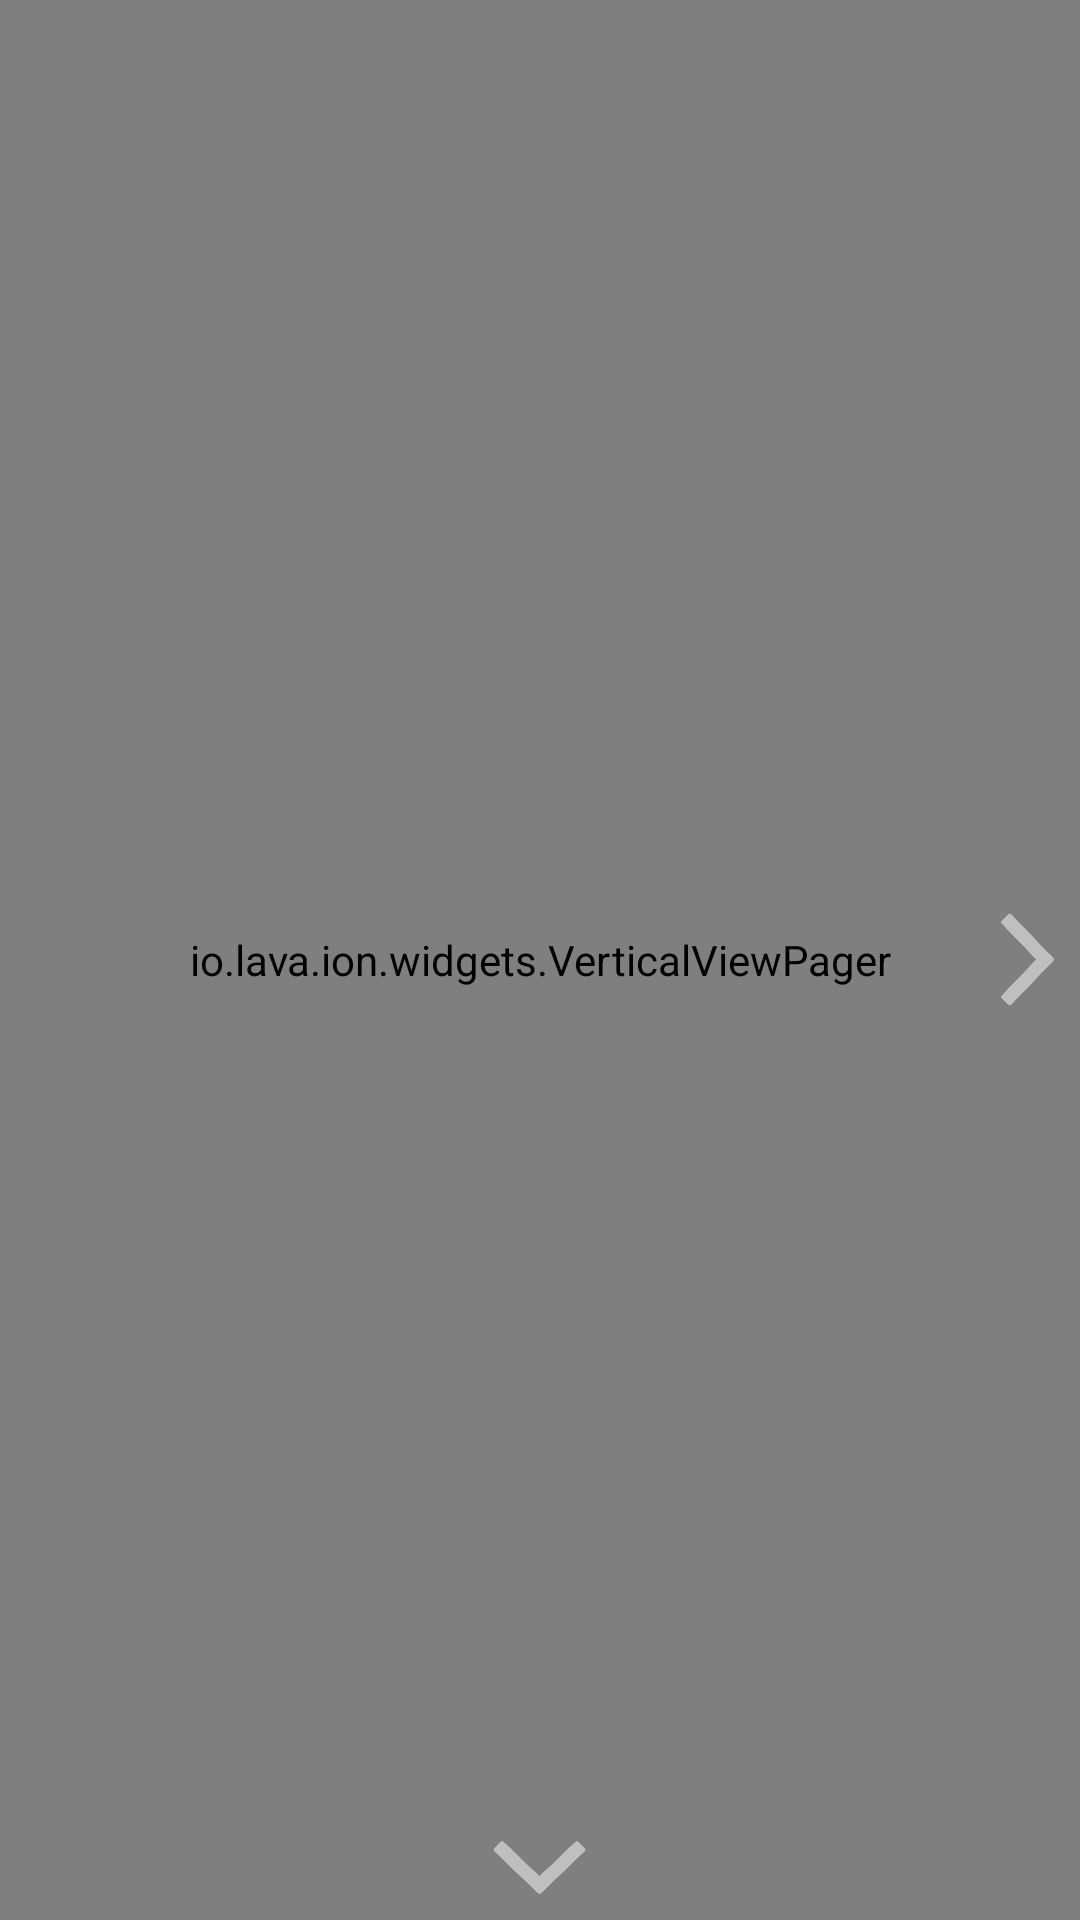

Reconstruct the res/layout file that produces this screen, plus the resources it refers to.
<!-- AndroidManifest.xml: application theme AppTheme -->
<!-- res/layout/fragment_patterns.xml -->
<?xml version="1.0" encoding="utf-8"?>
<RelativeLayout xmlns:android="http://schemas.android.com/apk/res/android"
    android:layout_width="fill_parent"
    android:layout_height="fill_parent" >

    <io.lava.ion.widgets.VerticalViewPager
	    xmlns:android="http://schemas.android.com/apk/res/android"
	    xmlns:app="http://schemas.android.com/apk/res-auto"
	    android:id="@+id/viewPager"
	    android:layout_width="match_parent"
	    android:layout_height="match_parent"
    />
    
    <ImageView
        android:id="@+id/upArrow"
        android:visibility="gone"
        android:layout_width="35dp"
        android:layout_height="35dp"
        android:alpha="0.5"
        android:layout_centerHorizontal="true"
  		android:layout_alignParentTop="true"
        android:src="@drawable/up_arrow" />
    
    <ImageView
        android:id="@+id/rightArrow"
        android:layout_width="35dp"
        android:layout_height="35dp"
        android:alpha="0.5"
        android:rotation="90"
        android:layout_centerVertical="true"
  		android:layout_alignParentRight="true"
        android:src="@drawable/up_arrow" />
    
    <ImageView
        android:id="@+id/downArrow"
        android:layout_width="35dp"
        android:layout_height="35dp"
        android:alpha="0.5"
        android:rotation="180"
        android:layout_centerHorizontal="true"
  		android:layout_alignParentBottom="true"
        android:src="@drawable/up_arrow" />
    
    <ImageView
        android:id="@+id/leftArrow"
        android:visibility="gone"
        android:layout_width="35dp"
        android:layout_height="35dp"
        android:alpha="0.5"
        android:rotation="270"
        android:layout_centerVertical="true"
  		android:layout_alignParentLeft="true"
        android:src="@drawable/up_arrow" />

</RelativeLayout>
<!-- resources referenced by this layout -->
<resources>
  <!-- drawable up_arrow: png bitmap (drawable-nodpi, 14554 bytes) -->
  <style name="AppTheme" parent="@android:style/Theme.Holo.Light.DarkActionBar">
          <item name="android:activatedBackgroundIndicator">@drawable/list_activated_background</item>
          <item name="android:actionBarStyle">@style/MyActionBar</item>
      </style>
  <!-- drawable list_activated_background (drawable) -->
  <?xml version="1.0" encoding="utf-8"?>
  <selector xmlns:android="http://schemas.android.com/apk/res/android">  
     <item android:state_activated="true" android:drawable="@drawable/lightred" />
     <item android:state_checked="true" android:drawable="@drawable/lightred" />
     <item android:state_pressed="true" android:drawable="@drawable/lightred" />
     <item android:drawable="@android:color/transparent" />  
  </selector>
  <style name="MyActionBar" parent="@android:style/Widget.Holo.Light.ActionBar.Solid.Inverse">
          <item name="android:background">#ff4133</item>
      </style>
</resources>
